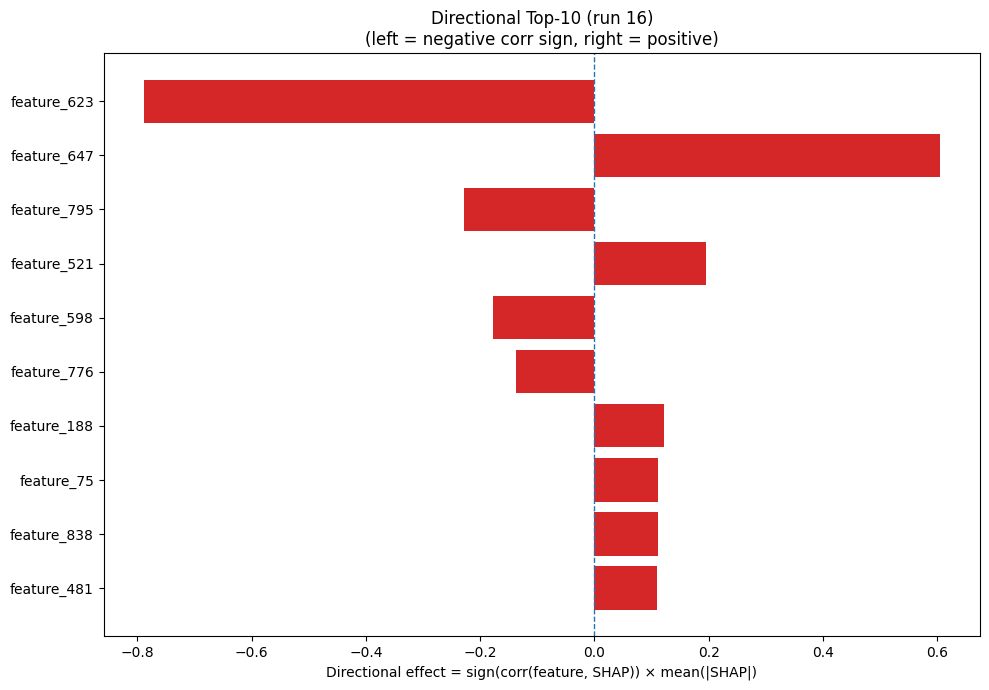

The data file committed next to this chart (first rows):
Index, Feature, CorrSign, MeanAbsSHAP, DirectionalEffect
623, feature_623, -1.0, 0.7891, -0.7891
647, feature_647, 1.0, 0.6051, 0.6051
795, feature_795, -1.0, 0.2279, -0.2279
521, feature_521, 1.0, 0.1952, 0.1952
598, feature_598, -1.0, 0.1783, -0.1783
776, feature_776, -1.0, 0.1369, -0.1369
188, feature_188, 1.0, 0.1211, 0.1211
75, feature_75, 1.0, 0.112, 0.112
838, feature_838, 1.0, 0.1112, 0.1112
481, feature_481, 1.0, 0.11, 0.11
934, feature_934, 1.0, 0.1004, 0.1004
420, feature_420, 1.0, 0.08665, 0.08665
725, feature_725, -1.0, 0.07966, -0.07966
280, feature_280, -1.0, 0.06758, -0.06758
912, feature_912, -1.0, 0.06314, -0.06314
916, feature_916, 1.0, 0.06008, 0.06008
527, feature_527, 1.0, 0.05744, 0.05744
571, feature_571, -1.0, 0.05665, -0.05665
153, feature_153, 1.0, 0.05469, 0.05469
406, feature_406, -1.0, 0.05399, -0.05399
222, feature_222, 1.0, 0.04831, 0.04831
151, feature_151, 1.0, 0.04589, 0.04589
911, feature_911, -1.0, 0.04449, -0.04449
773, feature_773, 1.0, 0.04408, 0.04408
19, feature_19, 1.0, 0.04296, 0.04296
975, feature_975, 1.0, 0.03508, 0.03508
698, feature_698, -1.0, 0.03408, -0.03408
659, feature_659, 1.0, 0.03384, 0.03384
580, feature_580, -1.0, 0.03359, -0.03359
774, feature_774, 1.0, 0.03255, 0.03255
250, feature_250, -1.0, 0.031, -0.031
373, feature_373, 1.0, 0.03087, 0.03087
542, feature_542, 1.0, 0.0302, 0.0302
690, feature_690, 1.0, 0.03012, 0.03012
262, feature_262, -1.0, 0.02923, -0.02923
744, feature_744, -1.0, 0.02876, -0.02876
714, feature_714, 1.0, 0.02842, 0.02842
439, feature_439, -1.0, 0.0281, -0.0281
418, feature_418, -1.0, 0.02694, -0.02694
825, feature_825, -1.0, 0.0267, -0.0267
16, feature_16, 1.0, 0.02533, 0.02533
446, feature_446, -1.0, 0.02409, -0.02409
803, feature_803, 1.0, 0.02384, 0.02384
990, feature_990, -1.0, 0.02353, -0.02353
113, feature_113, 1.0, 0.02329, 0.02329
358, feature_358, 1.0, 0.02323, 0.02323
80, feature_80, -1.0, 0.02322, -0.02322
448, feature_448, 1.0, 0.02297, 0.02297
1004, feature_1004, -1.0, 0.02235, -0.02235
223, feature_223, 1.0, 0.02067, 0.02067
411, feature_411, -1.0, 0.02051, -0.02051
104, feature_104, 1.0, 0.01973, 0.01973
729, feature_729, 1.0, 0.01889, 0.01889
889, feature_889, -1.0, 0.01835, -0.01835
185, feature_185, -1.0, 0.01815, -0.01815
419, feature_419, -1.0, 0.01747, -0.01747
254, feature_254, 1.0, 0.01724, 0.01724
850, feature_850, 1.0, 0.01685, 0.01685
191, feature_191, -1.0, 0.01665, -0.01665
117, feature_117, 1.0, 0.01621, 0.01621
... 964 more rows
